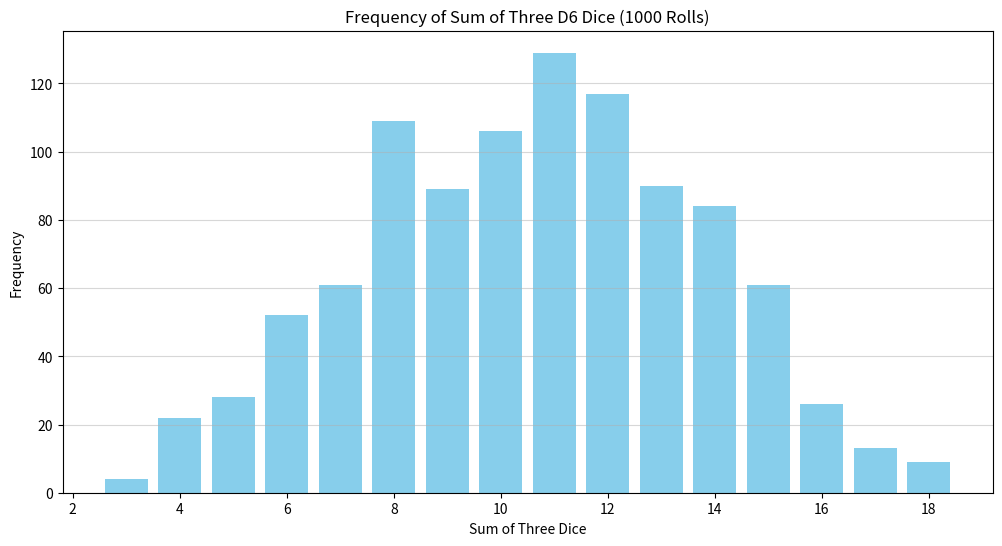

The matplotlib source for this figure:
import matplotlib.pyplot as plt
import random

def roll_dice():
    return random.randint(1, 6) + random.randint(1, 6) + random.randint(1, 6)

num_rolls = 1000

results = [roll_dice() for _ in range(num_rolls)]

frequency = [results.count(i) for i in range(3, 19)]

plt.figure(figsize=(12, 6))
plt.bar(range(3, 19), frequency, color='skyblue')
plt.xlabel('Sum of Three Dice')
plt.ylabel('Frequency')
plt.title(f'Frequency of Sum of Three D6 Dice ({num_rolls} Rolls)')
plt.grid(axis='y', alpha=0.5)
plt.show()
